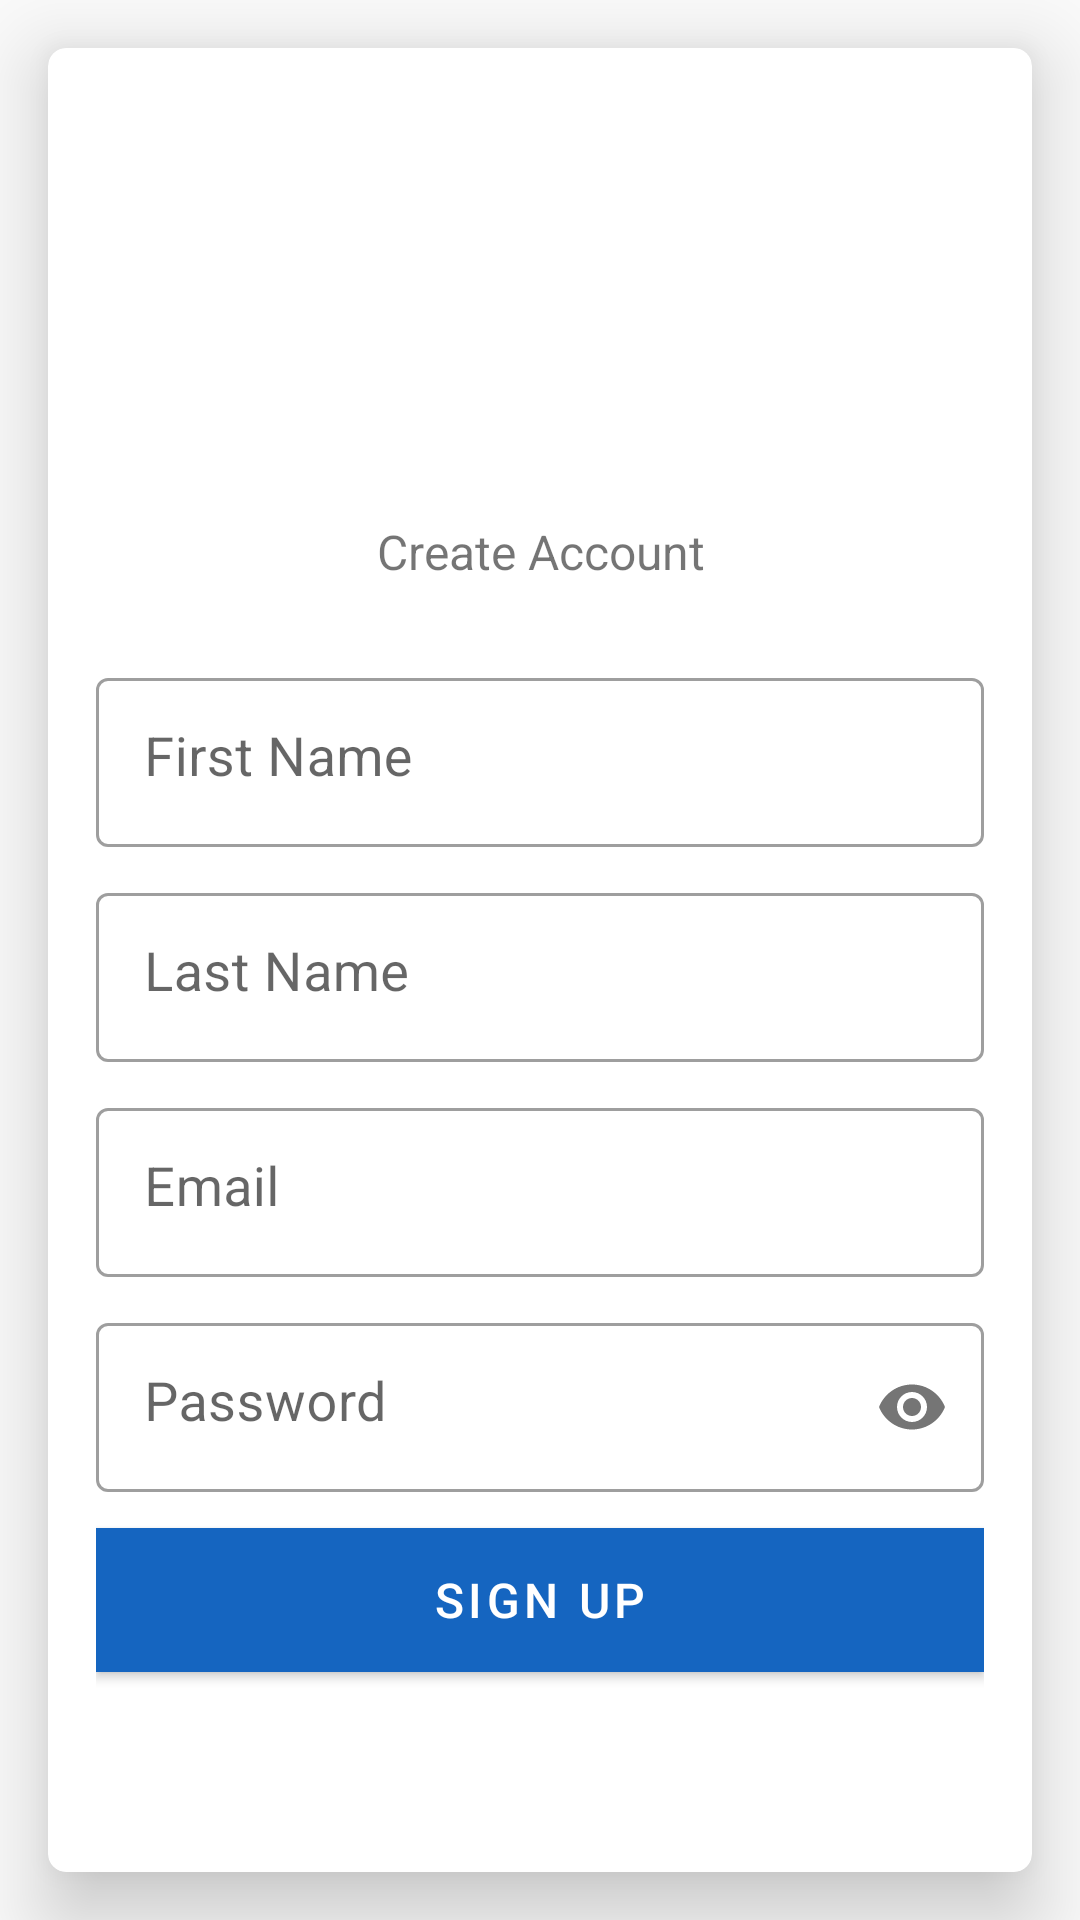

Write the Android layout XML for this screen, with the resource values it uses.
<!-- AndroidManifest.xml: activity theme NoActionBarTheme -->
<!-- res/layout/activity_sign_up.xml -->
<?xml version="1.0" encoding="utf-8"?>
<RelativeLayout xmlns:android="http://schemas.android.com/apk/res/android"
    xmlns:app="http://schemas.android.com/apk/res-auto"
    xmlns:tools="http://schemas.android.com/tools"
    android:layout_width="match_parent"
    android:layout_height="match_parent"
    android:theme="@style/Theme.MaterialComponents.DayNight.NoActionBar"
    tools:context=".activities.SignUpActivity">

    <androidx.cardview.widget.CardView
        android:id="@+id/cardView"
        android:layout_width="match_parent"
        android:layout_height="wrap_content"
        android:layout_centerVertical="true"
        android:layout_margin="16dp"
        android:paddingTop="0dp"
        app:cardCornerRadius="6dp"
        app:cardElevation="16dp">

        <LinearLayout
            android:layout_width="match_parent"
            android:layout_height="wrap_content"
            android:layout_gravity="center_vertical"
            android:layout_marginBottom="10dp"
            android:orientation="vertical"
            android:padding="16dp">

            <FrameLayout
                android:id="@+id/logo"
                android:layout_width="wrap_content"
                android:layout_height="wrap_content"
                android:layout_gravity="center"
                android:layout_margin="10dp">

                <ImageView
                    android:layout_width="100dp"
                    android:layout_height="100dp"
                    android:layout_gravity="center"
                    android:layout_margin="5dp"
                    android:layout_marginTop="10dp"
                    android:contentDescription="Company Logo"
                    android:scaleType="centerCrop"
                    android:src="@drawable/img_brand_logo" />
            </FrameLayout>

            <TextView
                android:id="@+id/login_statement"
                android:layout_width="match_parent"
                android:layout_height="wrap_content"
                android:gravity="center"
                android:padding="16dp"
                android:text="Create Account"
                android:textSize="16sp" />

            <com.google.android.material.textfield.TextInputLayout
                android:id="@+id/first_name"
                style="@style/Widget.MaterialComponents.TextInputLayout.OutlinedBox"
                android:layout_width="match_parent"
                android:layout_height="wrap_content"
                android:layout_marginTop="10dp">

                <com.google.android.material.textfield.TextInputEditText
                    android:layout_width="match_parent"
                    android:layout_height="wrap_content"
                    android:gravity="start"
                    android:hint="@string/firstName"
                    android:inputType="text"
                    android:maxLines="1"
                    android:padding="16dp"
                    android:textColor="@android:color/black"
                    android:textSize="18sp" />

            </com.google.android.material.textfield.TextInputLayout>

            <com.google.android.material.textfield.TextInputLayout
                android:id="@+id/last_name"
                style="@style/Widget.MaterialComponents.TextInputLayout.OutlinedBox"
                android:layout_width="match_parent"
                android:layout_height="wrap_content"
                android:layout_marginTop="10dp">

                <com.google.android.material.textfield.TextInputEditText
                    android:layout_width="match_parent"
                    android:layout_height="wrap_content"
                    android:gravity="start"
                    android:hint="@string/lastName"
                    android:inputType="text"
                    android:maxLines="1"
                    android:padding="16dp"
                    android:textColor="@android:color/black"
                    android:textSize="18sp" />

            </com.google.android.material.textfield.TextInputLayout>

            <com.google.android.material.textfield.TextInputLayout
                android:id="@+id/email"
                style="@style/Widget.MaterialComponents.TextInputLayout.OutlinedBox"
                android:layout_width="match_parent"
                android:layout_height="wrap_content"
                android:layout_marginTop="10dp">

                <com.google.android.material.textfield.TextInputEditText
                    android:layout_width="match_parent"
                    android:layout_height="wrap_content"
                    android:gravity="start"
                    android:hint="@string/userName"
                    android:inputType="textEmailAddress"
                    android:maxLines="1"
                    android:padding="16dp"
                    android:textColor="@android:color/black"
                    android:textSize="18sp" />

            </com.google.android.material.textfield.TextInputLayout>

            <com.google.android.material.textfield.TextInputLayout
                android:id="@+id/password"
                style="@style/Widget.MaterialComponents.TextInputLayout.OutlinedBox"
                android:layout_width="match_parent"
                android:layout_height="wrap_content"
                android:layout_marginTop="10dp"
                app:passwordToggleEnabled="true">

                <com.google.android.material.textfield.TextInputEditText
                    android:layout_width="match_parent"
                    android:layout_height="wrap_content"
                    android:gravity="start"
                    android:hint="@string/userPassword"
                    android:inputType="textPassword"
                    android:maxLines="1"
                    android:padding="16dp"
                    android:textColor="@android:color/black"
                    android:textSize="18sp" />

            </com.google.android.material.textfield.TextInputLayout>

            <Button
                android:id="@+id/signUpButton"
                style="@style/Widget.MaterialComponents.Button"
                android:layout_width="match_parent"
                android:layout_height="wrap_content"
                android:layout_marginTop="12dp"
                android:background="@color/colorPrimaryDark"
                android:padding="6dp"
                android:text="Sign Up"
                android:textAllCaps="true"
                android:textColor="@android:color/white"
                android:textSize="16sp" />

            <TextView
                android:id="@+id/loginButton"
                android:layout_width="match_parent"
                android:layout_height="wrap_content"
                android:layout_gravity="end"
                android:layout_marginTop="0dp"
                android:gravity="center"
                android:padding="16dp"
                android:text="Have an account? Login Here"
                android:textColor="@color/colorPrimaryDark"
                android:textSize="16sp" />
        </LinearLayout>

    </androidx.cardview.widget.CardView>

</RelativeLayout>
<!-- resources referenced by this layout -->
<resources>
  <color name="colorPrimaryDark">#1565C0</color>
  <string name="firstName">First Name</string>
  <string name="lastName">Last Name</string>
  <string name="userName">Email</string>
  <string name="userPassword">Password</string>
  <style name="NoActionBarTheme" parent="Theme.AppCompat.Light.NoActionBar">
          
          <item name="colorPrimary">@color/colorPrimary</item>
          <item name="colorPrimaryDark">@color/colorPrimaryDark</item>
          <item name="colorAccent">@color/colorAccent</item>
      </style>
  <color name="colorPrimary">#1976D2</color>
  <color name="colorAccent">#FF4081</color>
</resources>
